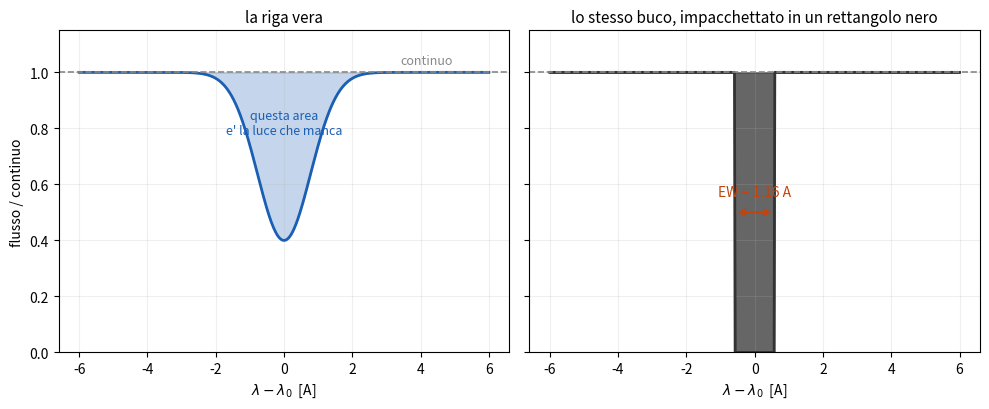

Here is the Python script that generated this plot: (Note: this script raises an exception after producing the figure.)
# due disegni per il capitolo delle righe in assorbimento.
#
# 1) la EW disegnata come rettangolo nero: e' il modo piu' veloce per capire cosa vuol dire
#    "larghezza equivalente", cioe' che si prende tutta la luce che manca e la si impacchetta.
#
# 2) gaussiana contro lorentziana contro voigt. il punto e' far vedere PERCHE' il voigt ha nucleo
#    gaussiano e ali lorentziane: la gaussiana va a zero come e^(-x^2) e la lorentziana come x^(-2),
#    quindi vicino al centro comanda la prima e lontano restano solo le ali della seconda.
#    va guardato in scala log sull' asse y, se no le ali non si vedono proprio.

import numpy as np
import matplotlib.pyplot as plt

# ---------------------------------------------------------------- 1. la EW come rettangolo
x = np.linspace(-6, 6, 600)
riga = 1 - 0.6 * np.exp(-x ** 2 / 1.2)          # profilo finto, continuo normalizzato a 1
ew = np.trapz(1 - riga, x)                       # l' area che manca

fig, (a1, a2) = plt.subplots(1, 2, figsize=(10, 4.2), sharey=True)

a1.plot(x, riga, lw=2, color="#1a5fb4")
a1.axhline(1, lw=1.2, ls="--", color="#888")
a1.fill_between(x, riga, 1, color="#1a5fb4", alpha=0.25)
a1.text(0, 0.78, "questa area\ne' la luce che manca", fontsize=9, ha="center", color="#1a5fb4")
a1.text(3.4, 1.03, "continuo", fontsize=9, color="#888")
a1.set_title("la riga vera", fontsize=11)

a2.plot(x, np.where(np.abs(x) < ew / 2, 0, 1), lw=2, color="#333")
a2.axhline(1, lw=1.2, ls="--", color="#888")
a2.fill_between(x, np.where(np.abs(x) < ew / 2, 0, 1), 1, color="#333", alpha=0.75)
a2.annotate("", xy=(-ew / 2, 0.5), xytext=(ew / 2, 0.5),
            arrowprops=dict(arrowstyle="<->", lw=1.5, color="#c1440e"))
a2.text(0, 0.56, "EW = %.2f A" % ew, fontsize=10, ha="center", color="#c1440e")
a2.set_title("lo stesso buco, impacchettato in un rettangolo nero", fontsize=11)

for a in (a1, a2):
    a.set_xlabel("$\\lambda - \\lambda_0$  [A]")
    a.set_ylim(0, 1.15)
    a.grid(alpha=0.2)
a1.set_ylabel("flusso / continuo")

fig.tight_layout()
fig.savefig("../data/ew_rettangolo.png", dpi=140)
print("scritto data/ew_rettangolo.png")

# ---------------------------------------------------------------- 2. gaussiana, lorentziana, voigt
x = np.linspace(-8, 8, 1200)
g = np.exp(-x ** 2)                      # e^(-x^2): crolla in fretta
l = 1 / (1 + x ** 2)                     # x^(-2) lontano: crolla piano
v = np.convolve(g, l, mode="same")
v = v / v.max()

fig, ax = plt.subplots(figsize=(8, 5))
ax.semilogy(x, g, lw=2, color="#1a7a3a", label="gaussiana  (Doppler, microturbolenza)")
ax.semilogy(x, l, lw=2, color="#c1440e", label="lorentziana  (naturale, collisionale)")
ax.semilogy(x, v, lw=2.6, color="#1a5fb4", label="Voigt = convoluzione delle due")

ax.axvspan(-1.2, 1.2, color="#1a7a3a", alpha=0.08)
ax.text(0, 2.5e-4, "qui comanda\nla gaussiana", fontsize=9, ha="center", color="#1a7a3a")
ax.text(5.4, 4e-4, "qui la gaussiana\ne' gia' sparita:\nrestano le ali\nlorentziane",
        fontsize=9, ha="center", color="#c1440e")

ax.set_xlabel("distanza dal centro riga")
ax.set_ylabel("profilo normalizzato  (scala log)")
ax.set_title("nucleo gaussiano, ali lorentziane: si vede solo in scala logaritmica", fontsize=12)
ax.set_ylim(8e-5, 6)
ax.grid(alpha=0.25, which="both")
ax.legend(fontsize=9, loc="lower center", ncol=1, framealpha=0.95)

fig.tight_layout()
fig.savefig("../data/profili_voigt.png", dpi=140)
print("scritto data/profili_voigt.png")
